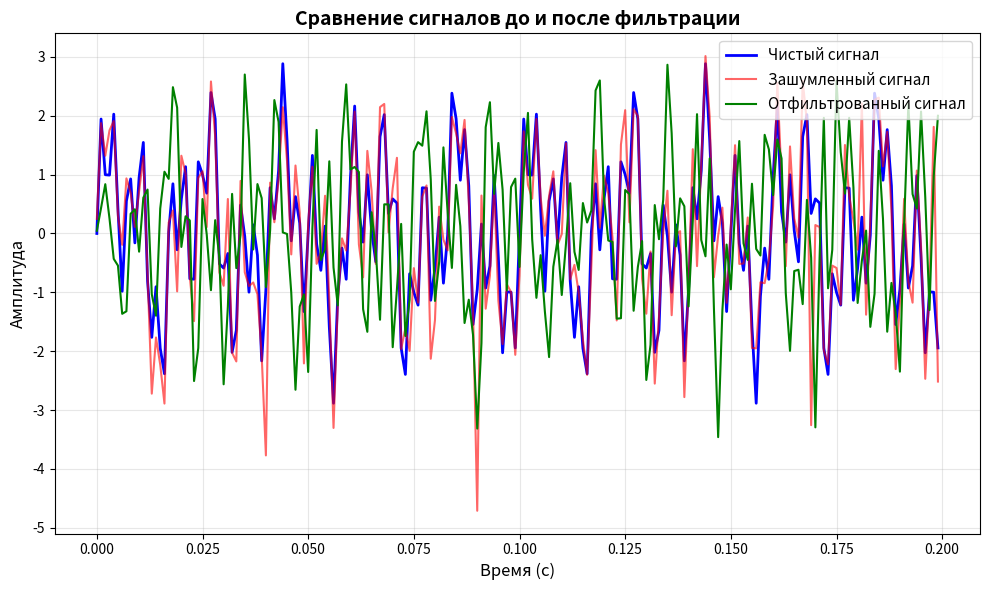

The script that saved this image:
import numpy as np
import scipy.optimize
import scipy.fft
import scipy.signal
import matplotlib.pyplot as plt
import time


def rosenbrock(x): # Функция Розенброка
    return np.sum(100.0 * (x[1:] - x[:-1]**2.0)**2.0 + (1 - x[:-1])**2.0)

def system_equations(vars): # поиск корней
    x, y = vars
    return [x**2 + y - 2, x - y]

def benchmark_optimization(): # Тестирование методов оптимизации
    methods = ['BFGS', 'CG', 'Nelder-Mead', 'Powell']
    results = {}
    
    for method in methods:
        start_time = time.time()
        result = scipy.optimize.minimize(
            rosenbrock,
            x0=np.random.random(10) * 2,  # Векторизованная генерация начальной точки
            method=method
        )
        end_time = time.time()
        
        results[method] = {
            'time': end_time - start_time,
            'iterations': result.nit,
            'success': result.success,
            'minimum': result.fun
        }
    
    return results

# Оптимизация
print("Результаты оптимизации Розенброка:")
opt_results = benchmark_optimization()
for method, res in opt_results.items():
    print(f"{method}: время={res['time']:.3f}c, итерации={res['iterations']}, успех={res['success']}")

# Поиск корней системы уравнений 
root_result = scipy.optimize.root(system_equations, [0, 0])
print(f"\nКорни системы уравнений: {root_result.x}")

# Линейное программирование 
c = np.array([-1, -2])
A_ub = np.array([[1, 1], [-1, 2], [2, 1]], dtype=np.float32) 
b_ub = np.array([6, 2, 8], dtype=np.float32)
bounds = [(0, None), (0, None)]

lp_result = scipy.optimize.linprog(c, A_ub=A_ub, b_ub=b_ub, bounds=bounds)
print(f"\nЛинейное программирование: успех={lp_result.success}, x={lp_result.x}, значение={lp_result.fun}")


# Генерация тестового сигнала 
np.random.seed(42)
fs = 1000
t = np.arange(0, 1, 1/fs)  # Векторизованное создание временной оси
signal_freqs = [50, 120, 300]
clean_signal = np.sum([np.sin(2 * np.pi * f * t) for f in signal_freqs], axis=0)

# Добавление шума 
noise = 0.5 * np.random.randn(len(t))
anomalies = np.zeros_like(t)
anomaly_indices = np.random.choice(len(t), 20, replace=False)
anomalies[anomaly_indices] = 3 * np.random.randn(20)

noisy_signal = clean_signal + noise + anomalies
noisy_signal = noisy_signal.astype(np.float32)  

# Фурье-анализ
fft_values = scipy.fft.fft(noisy_signal)
frequencies = scipy.fft.fftfreq(len(noisy_signal), 1/fs)

# Фильтрация сигнала 
sos = scipy.signal.butter(4, [40, 350], 'bandpass', fs=fs, output='sos')
filtered_signal = scipy.signal.sosfilt(sos, noisy_signal)


# Визуализация
plt.figure(figsize=(10, 6))

# Сравнение  сигналов 
plt.plot(t[:200], clean_signal[:200], 'b', linewidth=2, label='Чистый сигнал')
plt.plot(t[:200], noisy_signal[:200], 'r', alpha=0.6, label='Зашумленный сигнал')
plt.plot(t[:200], filtered_signal[:200], 'g', linewidth=1.5, label='Отфильтрованный сигнал')

plt.xlabel('Время (с)', fontsize=12)
plt.ylabel('Амплитуда', fontsize=12)
plt.title('Сравнение сигналов до и после фильтрации', fontsize=14, fontweight='bold')
plt.legend(fontsize=11, loc='upper right')
plt.grid(True, alpha=0.3)

plt.tight_layout()
plt.show()